Dataset: Copra_grading_data (GitHub, thanujaD00/Research_Procjct). Classes: copra grade A, copra grade B, copra grade C.

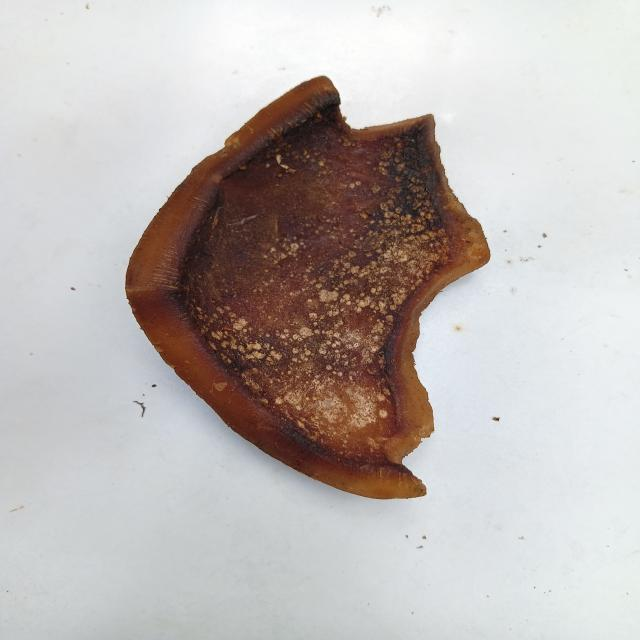
Label: copra grade B

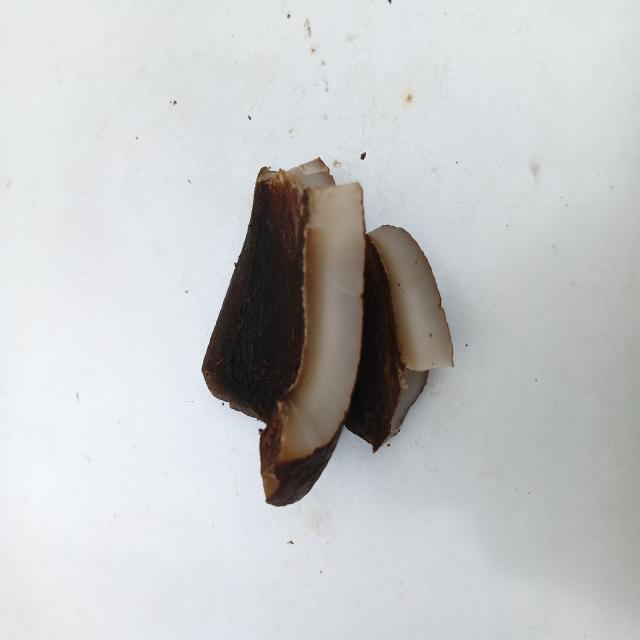
Label: copra grade A

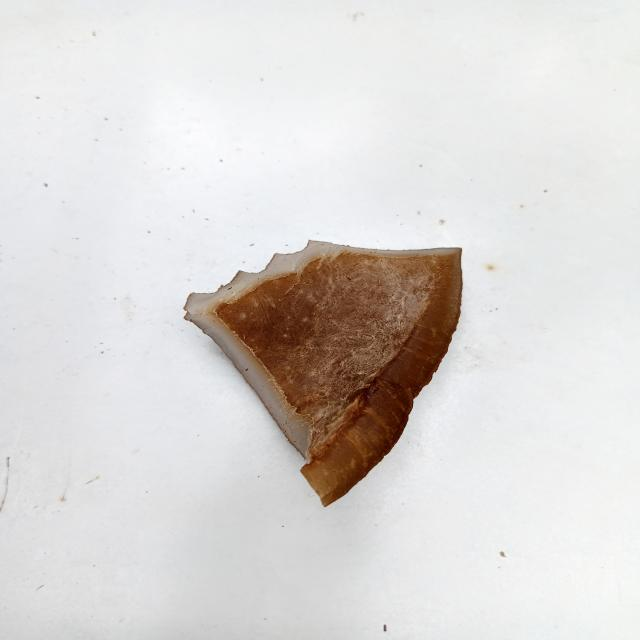
Label: copra grade C

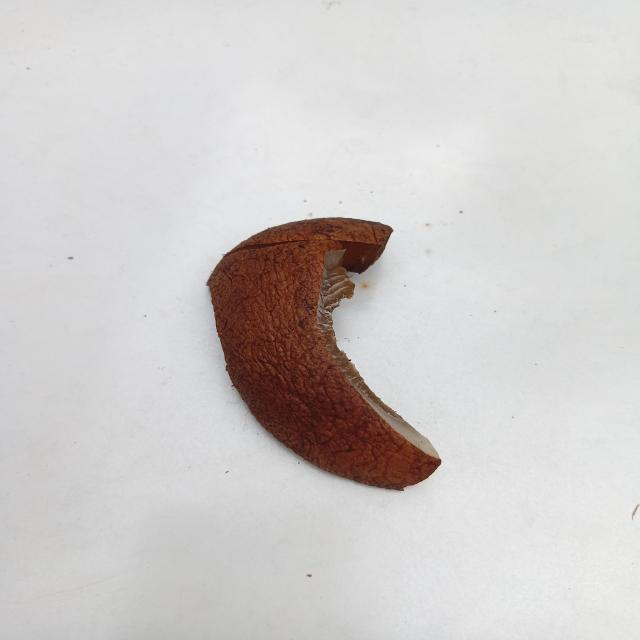
Label: copra grade B

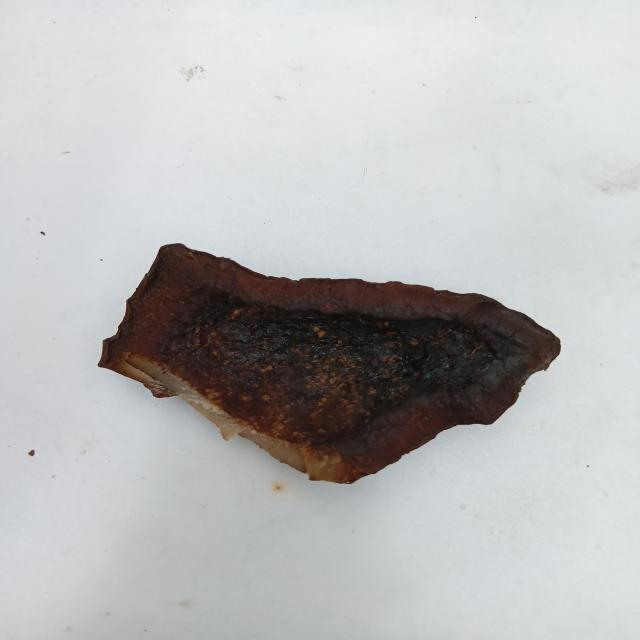
Label: copra grade A

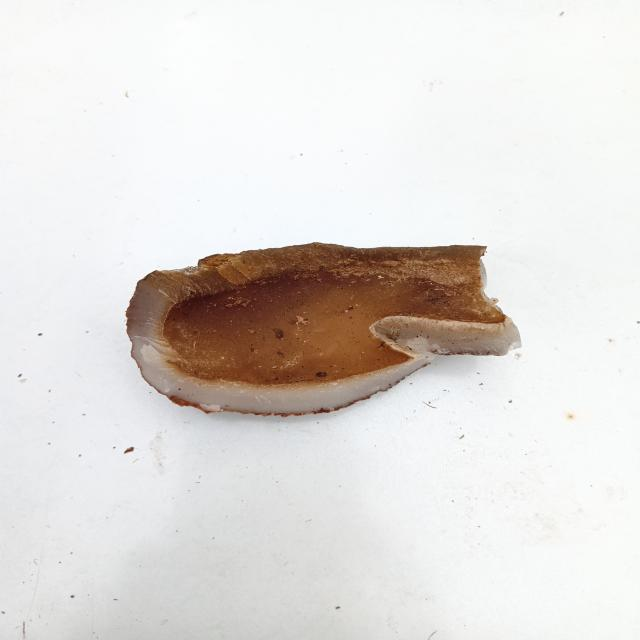
Label: copra grade C
